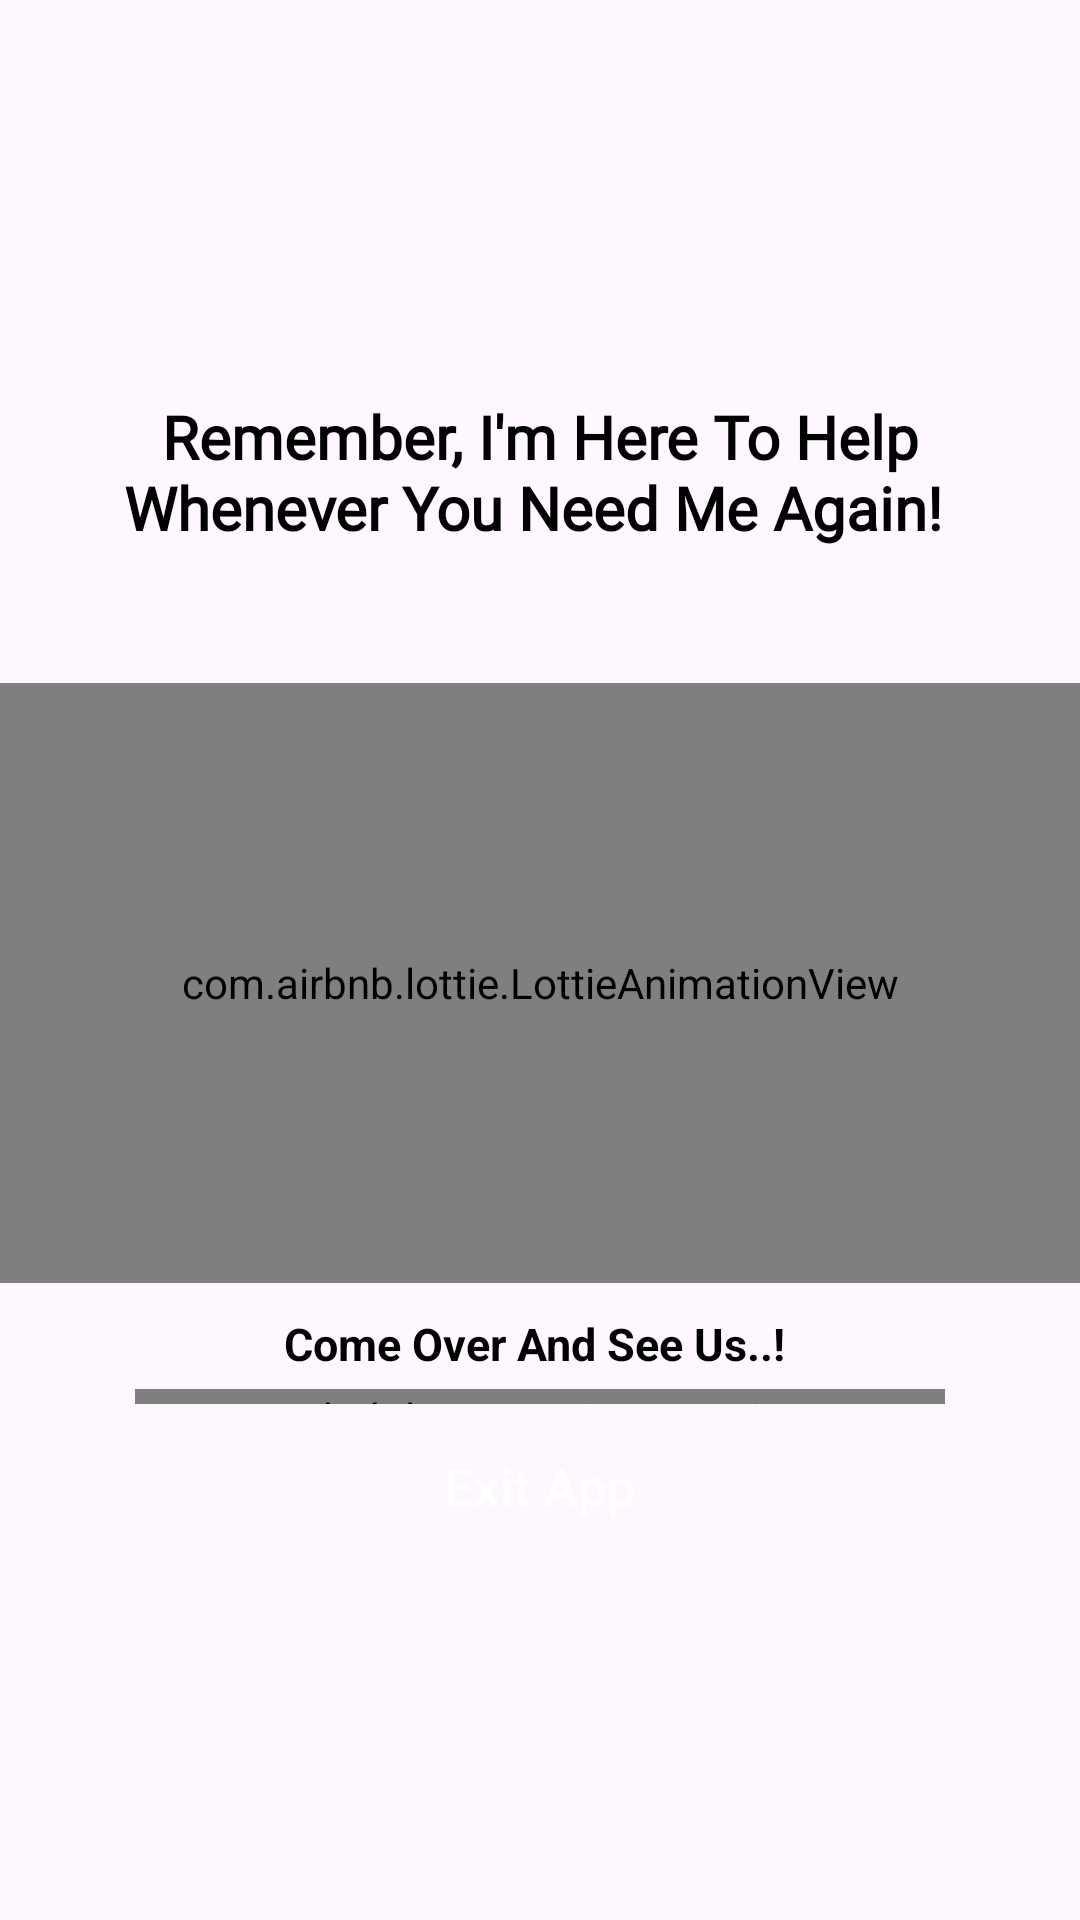

Here is an Android app screen rendered from its layout file. Give the layout XML and the strings, colors and styles it references.
<!-- AndroidManifest.xml: application theme Theme.mangadogs -->
<!-- res/layout/manga003_thank_you.xml -->
<?xml version="1.0" encoding="utf-8"?>
<RelativeLayout xmlns:android="http://schemas.android.com/apk/res/android"
    android:layout_width="match_parent"
    android:layout_height="match_parent">

    <include layout="@layout/manga003_relativelayout" />

    <LinearLayout
        android:layout_width="fill_parent"
        android:layout_height="fill_parent"
        android:background="@drawable/manga003_bbg"
        android:gravity="center"
        android:orientation="vertical">

        <TextView
            android:layout_width="fill_parent"
            android:layout_height="wrap_content"
            android:layout_margin="15.0dip"
            android:fontFamily="@font/lato_bold"
            android:gravity="center"
            android:text="Remember, I'm Here To Help Whenever You Need Me Again! "
            android:textColor="@color/black"
            android:textSize="20dip"
            android:textStyle="bold" />

        <com.airbnb.lottie.LottieAnimationView
            style="@style/Theme.mangadogs.Lottie1"
            android:layout_width="match_parent"
            android:layout_height="200dp"
            android:layout_marginTop="30dp" />


        <LinearLayout
            android:layout_width="wrap_content"
            android:layout_height="wrap_content"
            android:layout_marginTop="10dp"
            android:orientation="vertical">


            <TextView

                android:layout_width="270dp"
                android:layout_height="match_parent"
                android:gravity="center"
                android:text="Come Over And See Us..! "
                android:textColor="@color/black"
                android:textSize="15dp"
                android:textStyle="bold" />


            <com.airbnb.lottie.LottieAnimationView
                style="@style/Theme.mangadogs.Lottie2"
                android:layout_width="match_parent"
                android:layout_height="5dp"
                android:layout_marginTop="5dp" />

            <Button
                android:id="@+id/visitr"
                style="@style/Widget.Material3.Button.ElevatedButton"
                android:layout_width="180dp"
                android:layout_height="55dp"
                android:layout_gravity="center"
                android:backgroundTint="#000"
                android:text="Exit App"
                android:textColor="@color/white"
                android:textSize="17dp" />


        </LinearLayout>
    </LinearLayout>


</RelativeLayout>
<!-- res/layout/manga003_relativelayout.xml (included above) -->
<RelativeLayout xmlns:android="http://schemas.android.com/apk/res/android"
    android:layout_width="match_parent"
    android:layout_height="match_parent">


    <ScrollView xmlns:android="http://schemas.android.com/apk/res/android"
        xmlns:app="http://schemas.android.com/apk/res-auto"
        android:layout_width="match_parent"
        android:layout_height="wrap_content"
        android:fillViewport="true"
        android:orientation="vertical">

        <LinearLayout
            android:layout_width="match_parent"
            android:layout_height="300dp"
            android:orientation="vertical">


            <RelativeLayout
                android:id="@+id/fragmentContainer1"
                android:layout_width="match_parent"
                android:layout_height="match_parent" />


            <RelativeLayout
                android:id="@+id/fragmentContainer2"
                android:layout_width="match_parent"
                android:layout_height="match_parent" />


            <RelativeLayout
                android:id="@+id/fragmentContainer3"
                android:layout_width="match_parent"
                android:layout_height="match_parent" />


            <RelativeLayout
                android:id="@+id/fragmentContainer4"
                android:layout_width="match_parent"
                android:layout_height="match_parent" />


            <RelativeLayout
                android:id="@+id/fragmentContainer5"
                android:layout_width="match_parent"
                android:layout_height="match_parent" />


            <RelativeLayout
                android:id="@+id/fragmentContainer6"
                android:layout_width="match_parent"
                android:layout_height="match_parent" />


            <RelativeLayout
                android:id="@+id/fragmentContainer7"
                android:layout_width="match_parent"
                android:layout_height="match_parent" />


            <RelativeLayout
                android:id="@+id/fragmentContainer8"
                android:layout_width="match_parent"
                android:layout_height="match_parent" />


            <RelativeLayout
                android:id="@+id/fragmentContainer9"
                android:layout_width="match_parent"
                android:layout_height="match_parent" />


            <RelativeLayout
                android:id="@+id/fragmentContainer10"
                android:layout_width="match_parent"
                android:layout_height="match_parent" />


            <RelativeLayout
                android:id="@+id/fragmentContainer11"
                android:layout_width="match_parent"
                android:layout_height="match_parent" />


            <RelativeLayout
                android:id="@+id/fragmentContainer12"
                android:layout_width="match_parent"
                android:layout_height="match_parent" />


            <RelativeLayout
                android:id="@+id/fragmentContainer13"
                android:layout_width="match_parent"
                android:layout_height="match_parent" />


            <RelativeLayout
                android:id="@+id/fragmentContainer14"
                android:layout_width="match_parent"
                android:layout_height="match_parent" />


            <RelativeLayout
                android:id="@+id/fragmentContainer15"
                android:layout_width="match_parent"
                android:layout_height="match_parent" />


            <RelativeLayout
                android:id="@+id/fragmentContainer16"
                android:layout_width="match_parent"
                android:layout_height="match_parent" />


            <RelativeLayout
                android:id="@+id/fragmentContainer17"
                android:layout_width="match_parent"
                android:layout_height="match_parent" />


            <RelativeLayout
                android:id="@+id/fragmentContainer18"
                android:layout_width="match_parent"
                android:layout_height="match_parent" />


            <RelativeLayout
                android:id="@+id/fragmentContainer19"
                android:layout_width="match_parent"
                android:layout_height="match_parent" />


            <RelativeLayout
                android:id="@+id/fragmentContainer20"
                android:layout_width="match_parent"
                android:layout_height="match_parent" />


        </LinearLayout>
    </ScrollView>

</RelativeLayout>
<!-- resources referenced by this layout -->
<resources>
  <color name="black">#ff000000</color>
  <color name="white">#ffffffff</color>
  <style name="Theme.mangadogs.Lottie1">
  
          <item name="lottie_autoPlay">true</item>
          <item name="lottie_loop">true</item>
          <item name="lottie_rawRes">@raw/thankyou</item>
  
  
      </style>
  <style name="Theme.mangadogs.Lottie2">
  
          <item name="lottie_autoPlay">true</item>
          <item name="lottie_loop">true</item>
          <item name="lottie_rawRes">@raw/dddedr</item>
  
  
      </style>
  <style name="Theme.mangadogs" parent="Theme.Material3.Light.NoActionBar">
          
          <item name="colorPrimary">@color/purple_500</item>
          <item name="colorPrimaryVariant">@color/purple_700</item>
          <item name="colorOnPrimary">@color/white</item>
          
          <item name="colorSecondary">@color/teal_200</item>
          <item name="colorSecondaryVariant">@color/teal_700</item>
          <item name="colorOnSecondary">@color/black</item>
          
          <item name="android:statusBarColor" tools:targetApi="l">#121212</item>
          
      </style>
  <color name="purple_500">#ff6200ee</color>
  <color name="purple_700">#ff3700b3</color>
  <color name="teal_200">#ff03dac5</color>
  <color name="teal_700">#ff018786</color>
</resources>
